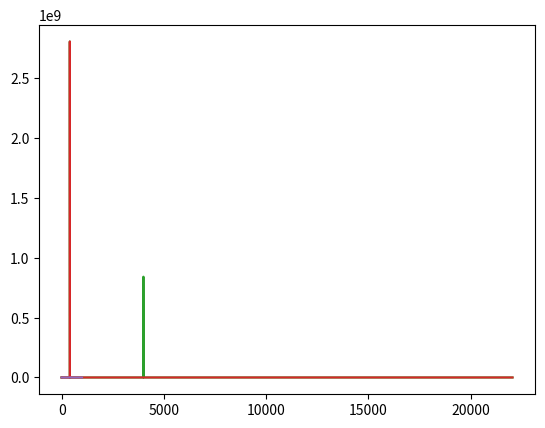

Write the Python code that produced this figure.
"""
create an audio signal with a high pitched buzz in it, and then remove the buzz using the Fourier transform
"""

import numpy as np
from matplotlib import pyplot as plt

SAMPLE_RATE = 44100  # Hertz
DURATION = 5  # Seconds

def generate_sine_wave(freq, sample_rate, duration):
    x = np.linspace(0, duration, sample_rate * duration, endpoint=False)
    frequencies = x * freq
    # 2pi because np.sin takes radians
    y = np.sin((2 * np.pi) * frequencies)
    return x, y

# Generate a 2 hertz sine wave that lasts for 5 seconds
x, y = generate_sine_wave(2, SAMPLE_RATE, DURATION)
plt.plot(x, y)
plt.show()

_, nice_tone = generate_sine_wave(400, SAMPLE_RATE, DURATION)
_, noise_tone = generate_sine_wave(4000, SAMPLE_RATE, DURATION)
noise_tone = noise_tone * 0.3

mixed_tone = nice_tone + noise_tone

# Due to how we'll store the audio later, the target format is a 16-bit integer, which has a range from -32768 to 32767
normalized_tone = np.int16((mixed_tone / mixed_tone.max()) * 32767)

plt.plot(normalized_tone[:1000])
plt.show()

from scipy.io.wavfile import write

# Remember SAMPLE_RATE = 44100 Hz is our playback rate
write("mysinewave.wav", SAMPLE_RATE, normalized_tone)

from scipy.fft import rfft, rfftfreq

# Number of samples in normalized_tone
N = SAMPLE_RATE * DURATION

# Calculating the Fourier Transform
yf = rfft(normalized_tone) # calculates the transform itself
xf = rfftfreq(N, 1 / SAMPLE_RATE) # calculates the frequencies in the center of each bin in the output of fft()
# A bin is a range of values that have been grouped, like in a histogram.

plt.plot(xf, np.abs(yf))
"""
can see two peaks in the positive frequencies and mirrors of those peaks in the negative frequencies. 
The positive-frequency peaks are at 400 Hz and 4000 Hz, which corresponds to the frequencies that you put into the audio.
The negative-positive symmetry is a side effect of putting real-valued input into the Fourier transform
"""
plt.show()

# The maximum frequency is half the sample rate
points_per_freq = len(xf) / (SAMPLE_RATE / 2)

# Our target frequency is 4000 Hz
target_idx = int(points_per_freq * 4000)

yf[target_idx - 1 : target_idx + 2] = 0

plt.plot(xf, np.abs(yf))
plt.show()

from scipy.fft import irfft

new_sig = irfft(yf)

plt.plot(new_sig[:1000])
plt.show()

norm_new_sig = np.int16(new_sig * (32767 / new_sig.max()))

write("clean.wav", SAMPLE_RATE, norm_new_sig)